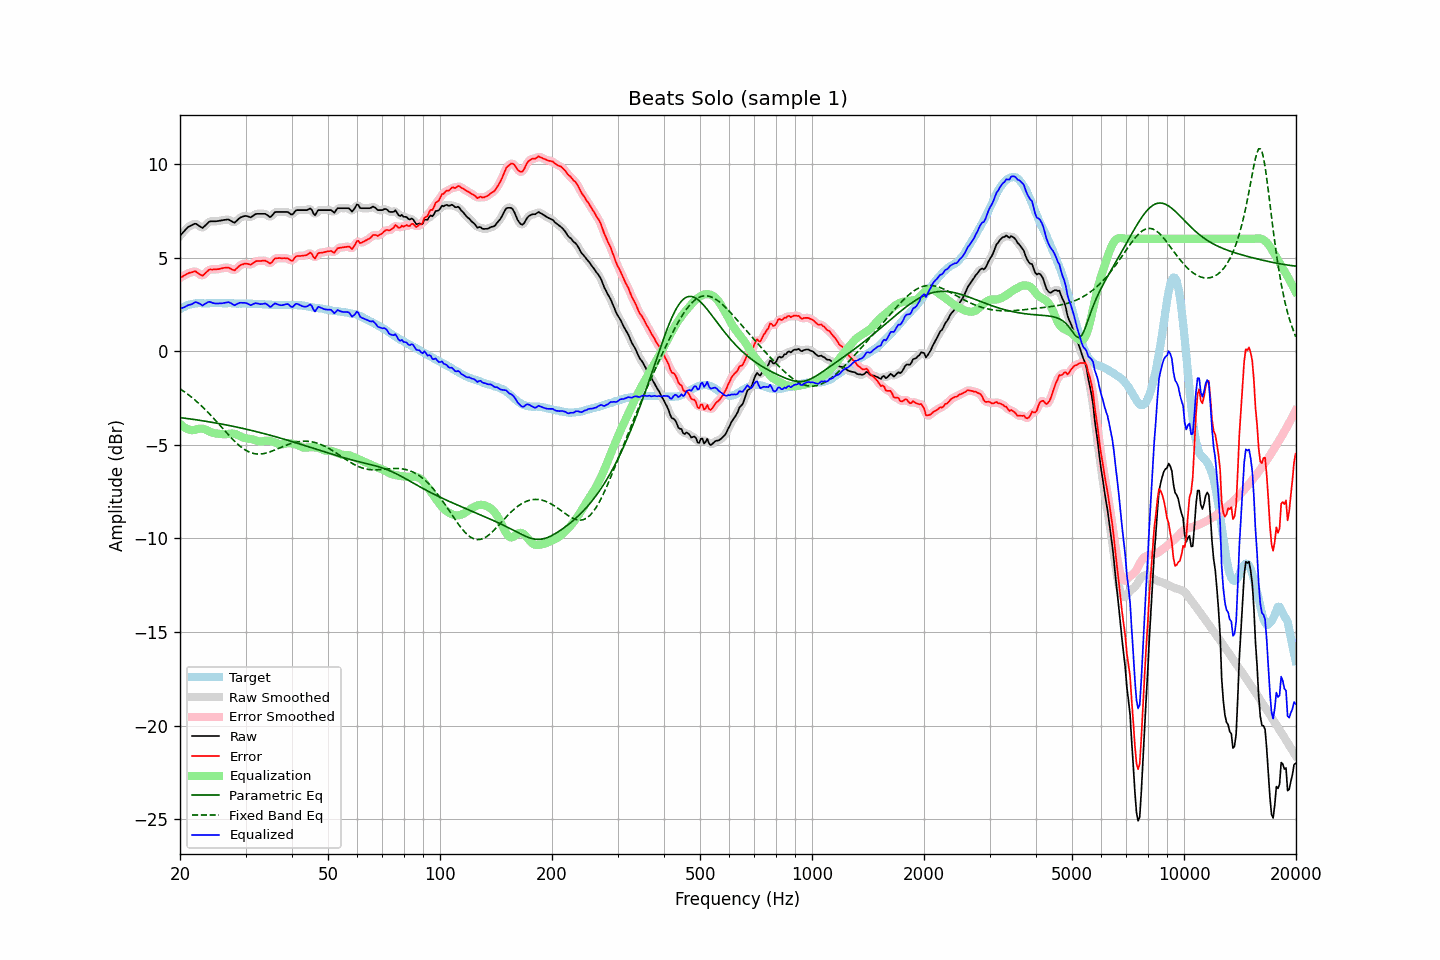

The file beside this chart, header and first rows:
frequency, raw, error, smoothed, error_smoothed, equalization, parametric_eq, fixed_band_eq, equalized_raw, equalized_smoothed, target
20.00, 6.17, 3.92, 6.16, 3.91, -3.88, -3.55, -2.01, 2.29, 2.28, 2.25
20.20, 6.26, 3.96, 6.26, 3.96, -3.96, -3.56, -2.07, 2.30, 2.30, 2.30
20.40, 6.36, 4.01, 6.36, 4.01, -4.03, -3.57, -2.12, 2.33, 2.33, 2.35
20.61, 6.44, 4.07, 6.45, 4.06, -4.09, -3.58, -2.19, 2.36, 2.37, 2.38
20.81, 6.55, 4.12, 6.54, 4.12, -4.13, -3.59, -2.25, 2.41, 2.41, 2.43
21.02, 6.63, 4.16, 6.62, 4.16, -4.17, -3.60, -2.31, 2.45, 2.45, 2.47
21.23, 6.68, 4.19, 6.68, 4.19, -4.20, -3.61, -2.38, 2.48, 2.48, 2.49
21.44, 6.72, 4.21, 6.72, 4.22, -4.22, -3.63, -2.45, 2.50, 2.51, 2.51
21.66, 6.76, 4.23, 6.77, 4.24, -4.22, -3.64, -2.51, 2.54, 2.55, 2.53
21.87, 6.81, 4.27, 6.79, 4.25, -4.20, -3.65, -2.59, 2.60, 2.59, 2.54
22.09, 6.81, 4.25, 6.79, 4.24, -4.18, -3.66, -2.66, 2.62, 2.61, 2.56
22.31, 6.75, 4.18, 6.75, 4.19, -4.16, -3.68, -2.74, 2.59, 2.60, 2.56
22.54, 6.69, 4.12, 6.68, 4.12, -4.14, -3.69, -2.81, 2.54, 2.54, 2.56
22.76, 6.64, 4.07, 6.63, 4.07, -4.14, -3.70, -2.89, 2.50, 2.49, 2.56
22.99, 6.58, 4.02, 6.62, 4.06, -4.14, -3.72, -2.97, 2.43, 2.47, 2.55
23.22, 6.66, 4.10, 6.65, 4.10, -4.16, -3.73, -3.06, 2.50, 2.49, 2.55
23.45, 6.74, 4.19, 6.73, 4.18, -4.19, -3.74, -3.14, 2.55, 2.54, 2.55
23.69, 6.82, 4.26, 6.83, 4.27, -4.23, -3.76, -3.23, 2.60, 2.60, 2.56
23.92, 6.91, 4.35, 6.89, 4.33, -4.27, -3.77, -3.32, 2.64, 2.62, 2.56
24.16, 6.94, 4.37, 6.93, 4.36, -4.31, -3.79, -3.41, 2.62, 2.62, 2.57
24.40, 6.94, 4.36, 6.94, 4.37, -4.35, -3.80, -3.50, 2.59, 2.59, 2.58
24.65, 6.94, 4.37, 6.94, 4.37, -4.37, -3.82, -3.59, 2.56, 2.56, 2.57
24.89, 6.94, 4.37, 6.94, 4.37, -4.39, -3.83, -3.69, 2.55, 2.55, 2.57
25.14, 6.95, 4.38, 6.95, 4.38, -4.40, -3.85, -3.78, 2.55, 2.55, 2.57
25.39, 6.96, 4.38, 6.96, 4.39, -4.41, -3.86, -3.88, 2.55, 2.55, 2.57
25.65, 6.98, 4.40, 6.97, 4.40, -4.42, -3.88, -3.97, 2.56, 2.55, 2.57
25.91, 6.99, 4.42, 6.99, 4.42, -4.43, -3.89, -4.07, 2.55, 2.56, 2.56
26.16, 7.01, 4.45, 7.00, 4.44, -4.44, -3.91, -4.17, 2.57, 2.57, 2.56
26.43, 7.02, 4.46, 7.02, 4.46, -4.44, -3.93, -4.26, 2.58, 2.58, 2.56
26.69, 7.03, 4.47, 7.03, 4.47, -4.43, -3.94, -4.36, 2.60, 2.60, 2.56
26.96, 7.04, 4.47, 7.02, 4.46, -4.41, -3.96, -4.45, 2.62, 2.61, 2.57
27.23, 7.00, 4.43, 6.99, 4.43, -4.40, -3.98, -4.55, 2.59, 2.59, 2.57
27.50, 6.95, 4.38, 6.94, 4.38, -4.40, -3.99, -4.64, 2.55, 2.54, 2.56
27.77, 6.90, 4.34, 6.90, 4.34, -4.40, -4.01, -4.73, 2.49, 2.50, 2.55
28.05, 6.87, 4.31, 6.90, 4.35, -4.42, -4.03, -4.81, 2.45, 2.48, 2.55
28.33, 6.95, 4.41, 6.94, 4.40, -4.44, -4.05, -4.89, 2.50, 2.50, 2.54
28.62, 7.02, 4.49, 7.02, 4.48, -4.48, -4.07, -4.97, 2.54, 2.54, 2.54
28.90, 7.11, 4.56, 7.10, 4.56, -4.52, -4.09, -5.05, 2.58, 2.57, 2.55
29.19, 7.16, 4.62, 7.15, 4.61, -4.57, -4.10, -5.12, 2.59, 2.59, 2.54
29.48, 7.19, 4.63, 7.19, 4.65, -4.60, -4.12, -5.18, 2.58, 2.59, 2.55
29.78, 7.22, 4.67, 7.21, 4.67, -4.63, -4.14, -5.24, 2.58, 2.58, 2.54
30.08, 7.23, 4.68, 7.22, 4.67, -4.65, -4.16, -5.29, 2.57, 2.57, 2.55
30.38, 7.21, 4.67, 7.20, 4.66, -4.67, -4.18, -5.34, 2.54, 2.53, 2.54
30.68, 7.18, 4.64, 7.18, 4.64, -4.68, -4.20, -5.38, 2.50, 2.50, 2.54
30.99, 7.15, 4.61, 7.17, 4.64, -4.69, -4.22, -5.42, 2.45, 2.48, 2.53
31.30, 7.21, 4.67, 7.21, 4.67, -4.71, -4.24, -5.44, 2.50, 2.50, 2.53
31.61, 7.27, 4.74, 7.26, 4.73, -4.73, -4.26, -5.47, 2.54, 2.53, 2.53
31.93, 7.33, 4.80, 7.31, 4.79, -4.76, -4.29, -5.48, 2.57, 2.55, 2.53
32.24, 7.34, 4.82, 7.34, 4.81, -4.79, -4.31, -5.49, 2.55, 2.55, 2.52
32.57, 7.34, 4.81, 7.34, 4.82, -4.81, -4.33, -5.49, 2.52, 2.53, 2.52
32.89, 7.34, 4.82, 7.34, 4.82, -4.82, -4.35, -5.49, 2.51, 2.52, 2.52
33.22, 7.34, 4.83, 7.34, 4.83, -4.82, -4.37, -5.48, 2.52, 2.52, 2.51
33.55, 7.34, 4.83, 7.34, 4.84, -4.80, -4.40, -5.47, 2.53, 2.54, 2.50
33.89, 7.34, 4.84, 7.32, 4.83, -4.79, -4.42, -5.45, 2.55, 2.54, 2.49
34.23, 7.29, 4.79, 7.27, 4.78, -4.78, -4.44, -5.43, 2.51, 2.50, 2.50
34.57, 7.23, 4.74, 7.22, 4.73, -4.78, -4.46, -5.40, 2.44, 2.43, 2.49
34.92, 7.16, 4.67, 7.19, 4.71, -4.80, -4.49, -5.38, 2.36, 2.40, 2.48
35.27, 7.22, 4.74, 7.23, 4.76, -4.82, -4.51, -5.34, 2.40, 2.42, 2.48
35.62, 7.33, 4.85, 7.31, 4.84, -4.84, -4.53, -5.31, 2.48, 2.47, 2.48
35.97, 7.43, 4.95, 7.40, 4.92, -4.87, -4.56, -5.27, 2.55, 2.52, 2.47
... 635 more rows
